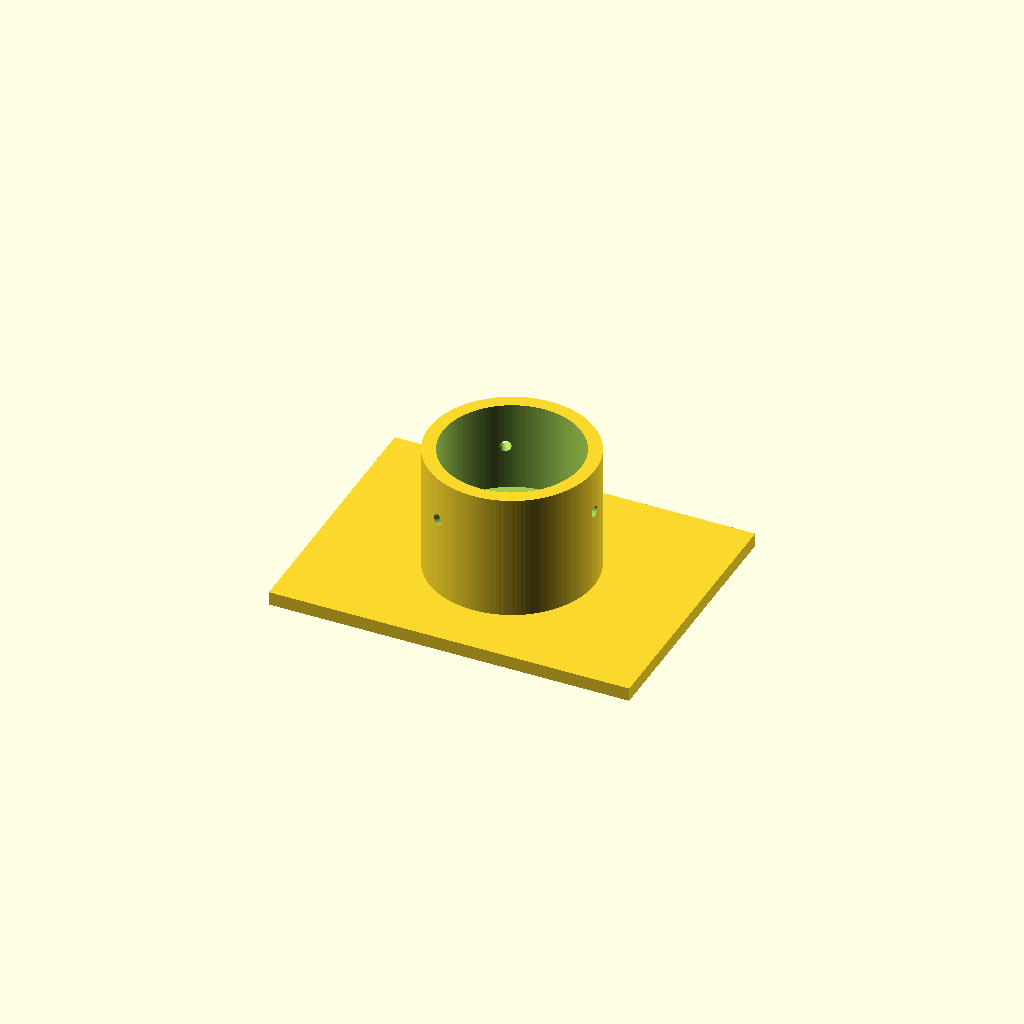
Cell 1: the model at its default parameters.
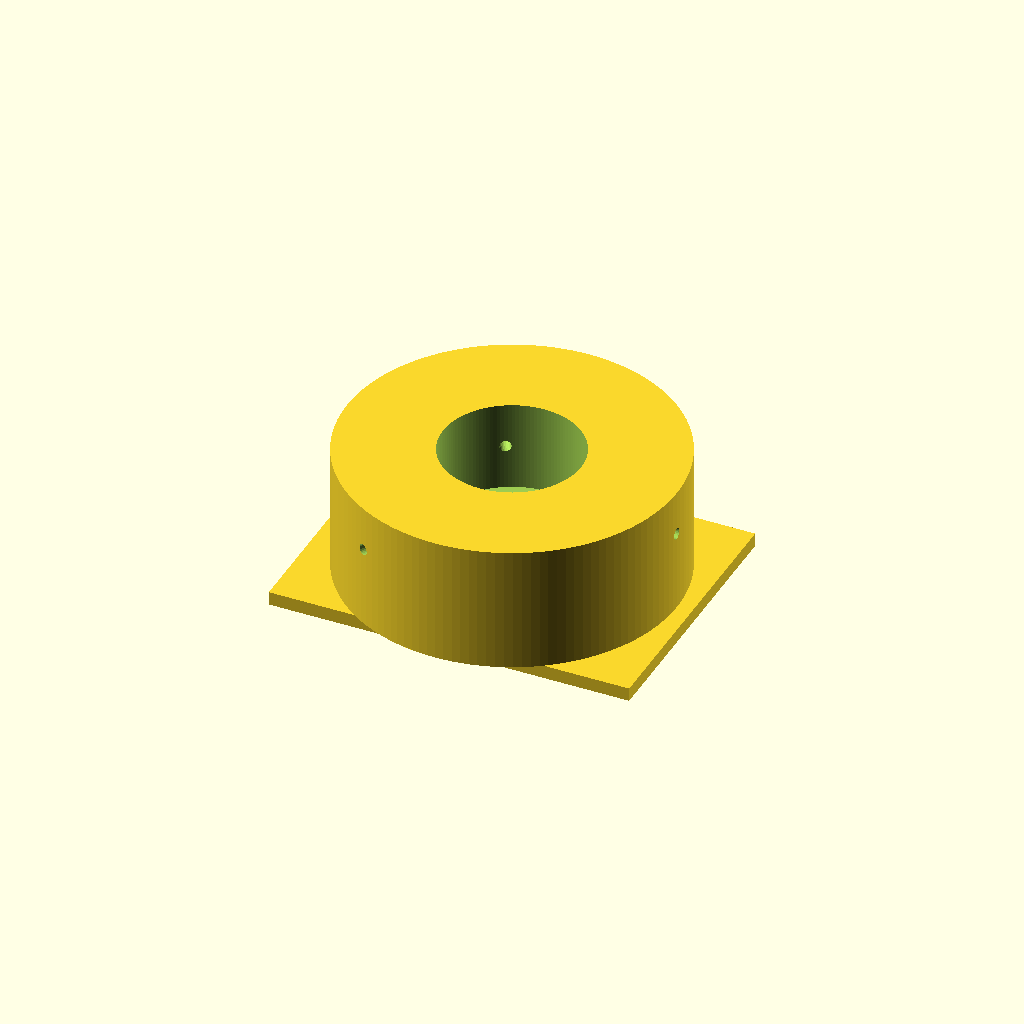
Cell 2: the same model with sleeve_od = 73.2.
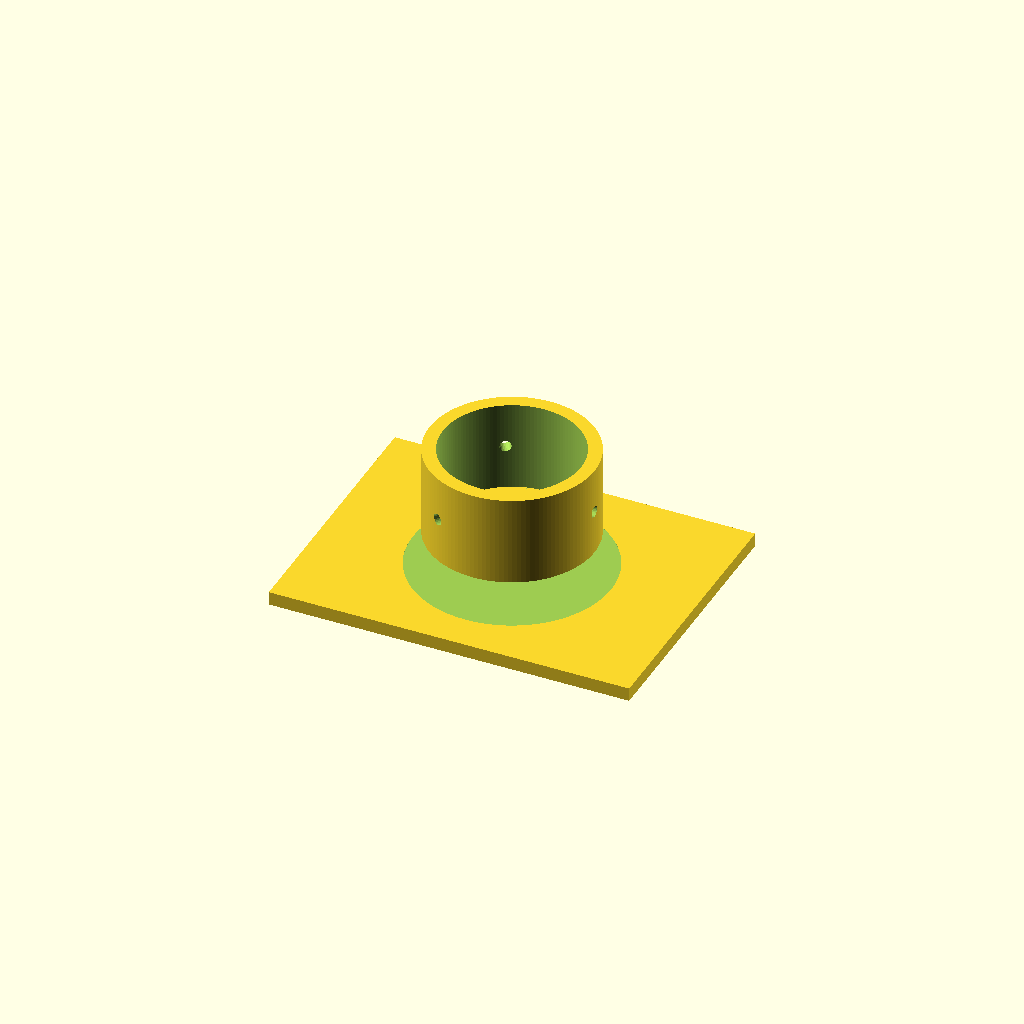
Cell 3: stop_d = 44 (everything else at default).
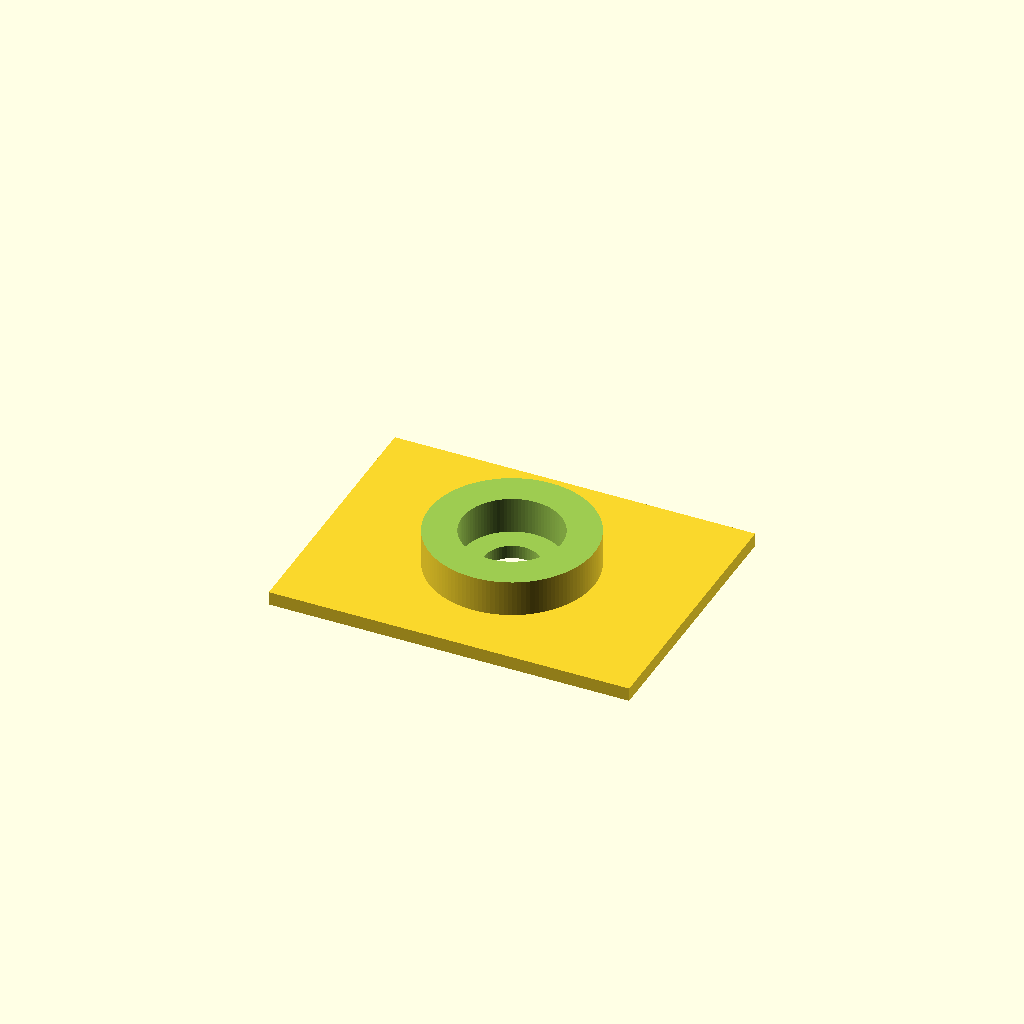
Cell 4: bore_d = 61.2 (everything else at default).
One fixed orthographic camera (rotation 55°, 0°, 25°; colour scheme Cornfield) for every cell.
The OpenSCAD source (bench/heldout/mutants/eyepiece_phone_adapter__camera_hole_centred.scad):
// KNOWN-WRONG PART (must fail): camera hole and sleeve at the centre of the plate instead of x = -20, y = 10
// Phone adapter for a microscope eyepiece with a 30 mm outer diameter
// Category: hardware. A phone plate with an off-centre camera hole and, on the same axis, a sleeve
// that slides over the eyepiece. The sleeve bore steps down to 22 mm near the plate (a stop that
// fixes the camera-to-eyepiece distance); three radial M3 holes take centring screws.
// Print: PLA or PETG, phone side (plate) on the bed, 0.2 mm layers; tap the 2.5 mm holes for M3
// nylon screws. Hold the phone on the plate with rubber bands.
// SPDX-License-Identifier: CERN-OHL-P-2.0

/* [Adapter] */
plate = [80, 60, 3];      // X, Y, thickness [mm], centred on the origin
cam = [0, 0];             // camera-hole axis
cam_d = 12;
sleeve_od = 36.6;
stop_d = 22;              // bore from z = 3 to 11
stop_top = 11;
bore_d = 30.6;            // bore from z = 11 to the top (30 mm eyepiece + clearance)
sleeve_top = 31;
screw_d = 2.5;            // M3 tapping holes
screw_z = 21;
screw_angles = [0, 120, 240];  // first one points in +X

/* [Hidden] */
eps = 0.01;

difference() {
    union() {
        translate([-plate.x / 2, -plate.y / 2, 0]) cube(plate);
        translate([cam.x, cam.y, plate.z - eps]) cylinder(d = sleeve_od, h = sleeve_top - plate.z + eps, $fn = 128);
    }
    translate([cam.x, cam.y, -1]) cylinder(d = cam_d, h = plate.z + 2, $fn = 64);
    translate([cam.x, cam.y, plate.z - eps]) cylinder(d = stop_d, h = stop_top - plate.z + 2 * eps, $fn = 96);
    translate([cam.x, cam.y, stop_top]) cylinder(d = bore_d, h = sleeve_top - stop_top + 1, $fn = 128);
    for (a = screw_angles)
        translate([cam.x, cam.y, screw_z]) rotate([0, 0, a]) rotate([0, 90, 0])
            cylinder(d = screw_d, h = sleeve_od / 2 + 1, $fn = 24);
}
Parameter table extracted from the source (name, type, default, range or options):
plate: vector, default [80, 60, 3]
cam: vector, default [0, 0]
cam_d: number, default 12
sleeve_od: number, default 36.6
stop_d: number, default 22
stop_top: number, default 11
bore_d: number, default 30.6
sleeve_top: number, default 31
screw_d: number, default 2.5
screw_z: number, default 21
screw_angles: vector, default [0, 120, 240]
